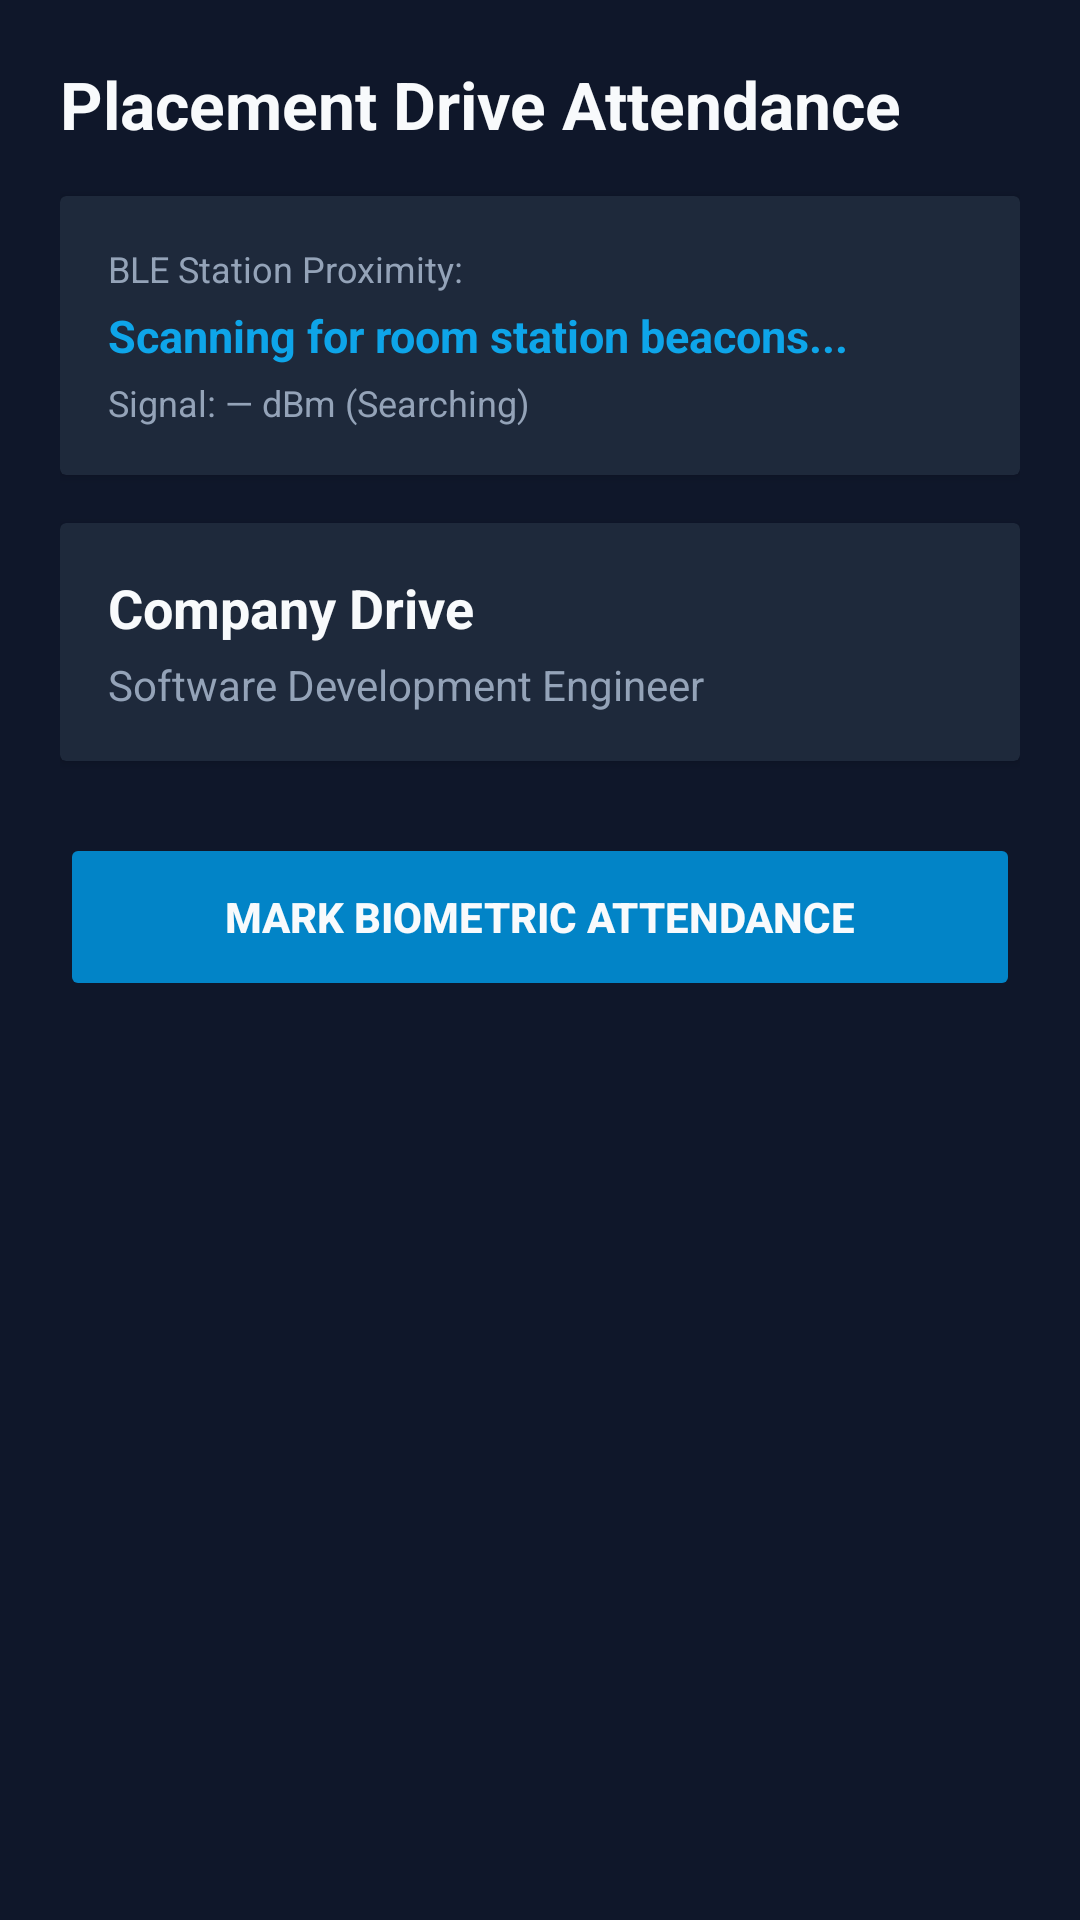

Reconstruct the res/layout file that produces this screen, plus the resources it refers to.
<!-- AndroidManifest.xml: application theme Theme.PlacementAttendance -->
<!-- res/layout/activity_attendance.xml -->
<?xml version="1.0" encoding="utf-8"?>
<LinearLayout xmlns:android="http://schemas.android.com/apk/res/android"
    android:layout_width="match_parent"
    android:layout_height="match_parent"
    android:orientation="vertical"
    android:padding="20dp"
    android:background="@color/background">

    <TextView
        android:id="@+id/tvAttendanceTitle"
        android:layout_width="wrap_content"
        android:layout_height="wrap_content"
        android:text="@string/attendance_title"
        android:textColor="@color/text_primary"
        android:textSize="22sp"
        android:textStyle="bold" />

    
    <androidx.cardview.widget.CardView
        android:layout_width="match_parent"
        android:layout_height="wrap_content"
        android:layout_marginTop="16dp"
        android:backgroundTint="@color/surface">

        <LinearLayout
            android:layout_width="match_parent"
            android:layout_height="wrap_content"
            android:orientation="vertical"
            android:padding="16dp">

            <TextView
                android:layout_width="wrap_content"
                android:layout_height="wrap_content"
                android:text="BLE Station Proximity:"
                android:textColor="@color/text_secondary"
                android:textSize="12sp" />

            <TextView
                android:id="@+id/tvStationStatus"
                android:layout_width="wrap_content"
                android:layout_height="wrap_content"
                android:layout_marginTop="4dp"
                android:text="@string/scanning_beacons"
                android:textColor="@color/accent"
                android:textSize="15sp"
                android:textStyle="bold" />

            <TextView
                android:id="@+id/tvRssi"
                android:layout_width="wrap_content"
                android:layout_height="wrap_content"
                android:layout_marginTop="4dp"
                android:text="Signal: — dBm (Searching)"
                android:textColor="@color/text_secondary"
                android:textSize="12sp" />
        </LinearLayout>
    </androidx.cardview.widget.CardView>

    
    <androidx.cardview.widget.CardView
        android:id="@+id/cardDriveInfo"
        android:layout_width="match_parent"
        android:layout_height="wrap_content"
        android:layout_marginTop="16dp"
        android:backgroundTint="@color/surface">

        <LinearLayout
            android:layout_width="match_parent"
            android:layout_height="wrap_content"
            android:orientation="vertical"
            android:padding="16dp">

            <TextView
                android:id="@+id/tvDriveCompany"
                android:layout_width="wrap_content"
                android:layout_height="wrap_content"
                android:text="Company Drive"
                android:textColor="@color/text_primary"
                android:textSize="18sp"
                android:textStyle="bold" />

            <TextView
                android:id="@+id/tvDriveRole"
                android:layout_width="wrap_content"
                android:layout_height="wrap_content"
                android:layout_marginTop="4dp"
                android:text="Software Development Engineer"
                android:textColor="@color/text_secondary"
                android:textSize="14sp" />
        </LinearLayout>
    </androidx.cardview.widget.CardView>

    <Button
        android:id="@+id/btnMarkAttendance"
        android:layout_width="match_parent"
        android:layout_height="56dp"
        android:layout_marginTop="24dp"
        android:backgroundTint="@color/primary"
        android:text="@string/action_mark_attendance"
        android:textColor="@color/text_primary"
        android:textStyle="bold"
        android:enabled="false" />

    <ProgressBar
        android:id="@+id/pbAttendanceLoading"
        android:layout_width="wrap_content"
        android:layout_height="wrap_content"
        android:layout_gravity="center"
        android:layout_marginTop="16dp"
        android:visibility="gone" />

    
    <androidx.cardview.widget.CardView
        android:id="@+id/cardReceipt"
        android:layout_width="match_parent"
        android:layout_height="wrap_content"
        android:layout_marginTop="16dp"
        android:backgroundTint="#064E3B"
        android:visibility="gone">

        <LinearLayout
            android:layout_width="match_parent"
            android:layout_height="wrap_content"
            android:orientation="vertical"
            android:padding="16dp">

            <TextView
                android:id="@+id/tvReceiptTitle"
                android:layout_width="wrap_content"
                android:layout_height="wrap_content"
                android:text="✓ Attendance Verified &amp; Recorded"
                android:textColor="#34D399"
                android:textSize="16sp"
                android:textStyle="bold" />

            <TextView
                android:id="@+id/tvReceiptDetails"
                android:layout_width="wrap_content"
                android:layout_height="wrap_content"
                android:layout_marginTop="8dp"
                android:textColor="@color/text_primary"
                android:textSize="13sp"
                android:lineSpacingExtra="2dp" />
        </LinearLayout>
    </androidx.cardview.widget.CardView>

</LinearLayout>
<!-- resources referenced by this layout -->
<resources>
  <color name="accent">#0EA5E9</color>
  <color name="background">#0F172A</color>
  <color name="primary">#0284C7</color>
  <color name="surface">#1E293B</color>
  <color name="text_primary">#F8FAFC</color>
  <color name="text_secondary">#94A3B8</color>
  <string name="action_mark_attendance">Mark Biometric Attendance</string>
  <string name="attendance_title">Placement Drive Attendance</string>
  <string name="scanning_beacons">Scanning for room station beacons...</string>
  <style name="Theme.PlacementAttendance" parent="Theme.MaterialComponents.DayNight.NoActionBar">
          <item name="colorPrimary">@color/primary</item>
          <item name="colorPrimaryVariant">@color/primary_dark</item>
          <item name="colorSecondary">@color/accent</item>
          <item name="android:statusBarColor">@color/background</item>
          <item name="android:windowBackground">@color/background</item>
      </style>
  <color name="primary_dark">#0369A1</color>
</resources>
